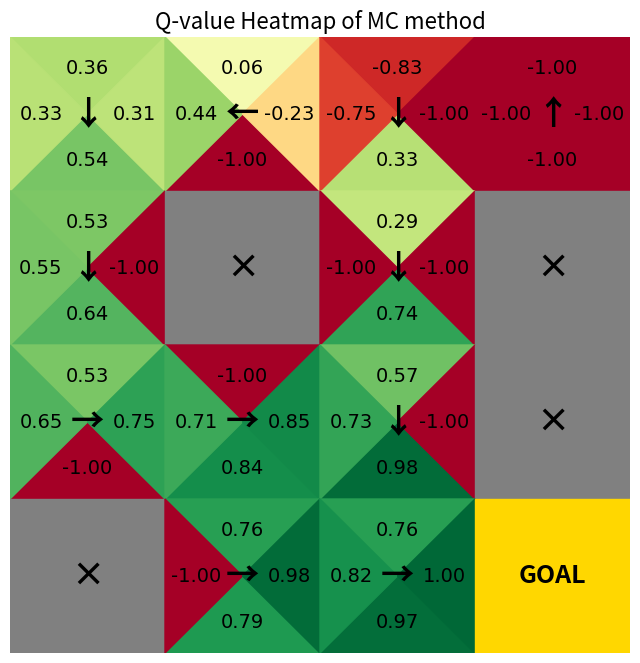

Here is the Python script that generated this plot:
import random
import numpy as np
import matplotlib.pyplot as plt
from matplotlib.patches import Polygon
env = [["s", "b", "b", "b"],
       ["b", "f", "b", "f"],
       ["b", "b", "b", "f"],
       ["f", "b", "b", "g"]]
episode = 5000
gamma = 1
epsilon = 0.2
policy_list = []
Q = [0 for _ in range(64)]
Q_times = [0 for _ in range(64)]


def reward(i, j):
    if env[i][j] == "f":
        return -1
    elif env[i][j] == "g":
        return 1
    else:
        return 0


class Person:
    def __init__(self):
        self.i = 0
        self.j = 0


def greedy(p):
    num = random.random()
    index = p.i * 4 + p.j
    lst = Q[index * 4:index * 4 + 4]
    max_value = max(lst)
    best_actions = [a + 1 for a in range(4) if lst[a] == max_value]  # 找到所有最优动作
    if num < 1 - epsilon:
        return random.choice(best_actions)
    else:
        return random.randint(1, 4)


def loop():
    global epsilon
    for t in range(episode):
        p = Person()
        s_list = [1]
        a_list = []
        while reward(p.i, p.j) == 0:
            if t == 0:
                a = random.randint(1, 4)
                move(p, a)
            else:
                a = greedy(p)
                move(p, a)
            a_list.append(a)
            s_list.append(p.i * 4 + p.j + 1)
        g_list = [0 for _ in range(len(s_list))]
        for k in range(len(s_list)):
            if k == 0:
                g_list[len(s_list) - k - 1] = 0
            else:
                g_list[len(s_list) - k - 1] = reward(p.i, p.j) * gamma ** (k - 1)

        for k in range(len(s_list) - 1):
            a = a_list[k]
            s = s_list[k]
            Q[s * 4 + a - 5] = (Q[s * 4 + a - 5] * Q_times[s * 4 + a - 5] + g_list[k]) / (Q_times[s * 4 + a - 5] + 1)
            Q_times[s * 4 + a - 5] += 1


def move(p, direction):
    if direction == 1 and p.i != 0:
        p.i += -1
    elif direction == 2 and p.i != 3:
        p.i += 1
    elif direction == 3 and p.j != 0:
        p.j += -1
    elif direction == 4 and p.j != 3:
        p.j += 1


def policy():
    for i in range(16):
        lst = Q[i * 4:i * 4 + 4]
        max_index = lst.index(max(lst)) + 1
        policy_list.append(max_index)


def examine():
    p = Person()
    step = 0
    while reward(p.i, p.j) == 0 and step < 100:
        move(p, policy_list[p.i * 4 + p.j])
        step += 1
    if reward(p.i, p.j) == 1:
        print("Success!")
    elif reward(p.i, p.j) == -1:
        print("Fail!")
    else:
        print("Endless!")


# 策略动作映射
action_arrows = {1: "↑", 2: "↓", 3: "←", 4: "→"}

# 计算每个状态各个方向的 Q 值
def get_q_values():
    Q_values = np.zeros((4, 4, 4))  # 4x4网格, 每个网格有4个方向的Q值
    for i in range(4):
        for j in range(4):
            state_index = i * 4 + j
            Q_values[i, j, :] = Q[state_index * 4:state_index * 4 + 4]  # 获取4个方向的Q值
    return Q_values

# 画策略+Q值热力图（风车样式展示四个方向的Q值）
def plot_grid_policy():
    Q_values = get_q_values()  # 获取Q值矩阵
    fig, ax = plt.subplots(figsize=(8, 8))
    cmap = plt.cm.RdYlGn  # 热力颜色映射

    # 在每个格子上绘制策略箭头 & 特殊标记
    for i in range(4):
        for j in range(4):
            state_index = i * 4 + j

            # 特殊状态的固定颜色
            if env[i][j] == "f":  # 陷阱 (灰色)
                rect = plt.Rectangle([j - 0.5, i - 0.5], 1, 1, color='gray')
                ax.add_patch(rect)
                ax.text(j, i, "×", ha="center", va="center", fontsize=24, fontweight="bold", color="black")

            elif env[i][j] == "g":  # 终点 (金色)
                rect = plt.Rectangle([j - 0.5, i - 0.5], 1, 1, color='gold')
                ax.add_patch(rect)
                ax.text(j, i, "GOAL", ha="center", va="center", fontsize=18, fontweight="bold", color="black")

            else:
                # 获取当前状态四个方向的Q值
                q_up, q_down, q_left, q_right = Q_values[i, j]
                norm = plt.Normalize(vmin=-1, vmax=1)

                # 画上方小三角形 (↑)
                triangle_up = Polygon([[j, i], [j - 0.5, i - 0.5], [j + 0.5, i - 0.5]], 
                                      color=cmap(norm(q_up)))
                ax.add_patch(triangle_up)
                ax.text(j, i - 0.3, f"{q_up:.2f}", ha="center", va="center", fontsize=14, color="black",fontname='Arial')

                # 画下方小三角形 (↓)
                triangle_down = Polygon([[j, i], [j - 0.5, i + 0.5], [j + 0.5, i + 0.5]], 
                                        color=cmap(norm(q_down)))
                ax.add_patch(triangle_down)
                ax.text(j, i + 0.3, f"{q_down:.2f}", ha="center", va="center", fontsize=14, color="black",fontname='Arial')

                # 画左方小三角形 (←)
                triangle_left = Polygon([[j, i], [j - 0.5, i - 0.5], [j - 0.5, i + 0.5]], 
                                        color=cmap(norm(q_left)))
                ax.add_patch(triangle_left)
                ax.text(j - 0.3, i, f"{q_left:.2f}", ha="center", va="center", fontsize=14, color="black",fontname='Arial')

                # 画右方小三角形 (→)
                triangle_right = Polygon([[j, i], [j + 0.5, i - 0.5], [j + 0.5, i + 0.5]], 
                                         color=cmap(norm(q_right)))
                ax.add_patch(triangle_right)
                ax.text(j + 0.3, i, f"{q_right:.2f}", ha="center", va="center", fontsize=14, color="black",fontname='Arial')

                # 显示最优策略箭头
                best_action = policy_list[state_index]
                ax.text(j, i, action_arrows[best_action], ha="center", va="center", fontsize=24, fontweight="bold", color="black")

    # 设置图像格式
    ax.set_xticks(np.arange(-0.5, 4, 1))
    ax.set_yticks(np.arange(-0.5, 4, 1))
    ax.set_xticklabels([])
    ax.set_yticklabels([])
    ax.axis("off")  # 隐藏坐标轴

    plt.title("Q-value Heatmap of MC method", fontsize=16)
    plt.gca().invert_yaxis()  # 使坐标原点在左下角
    plt.show()


def main():
    loop()
    policy()
    examine()
    plot_grid_policy()

if __name__ == "__main__":
    main()
